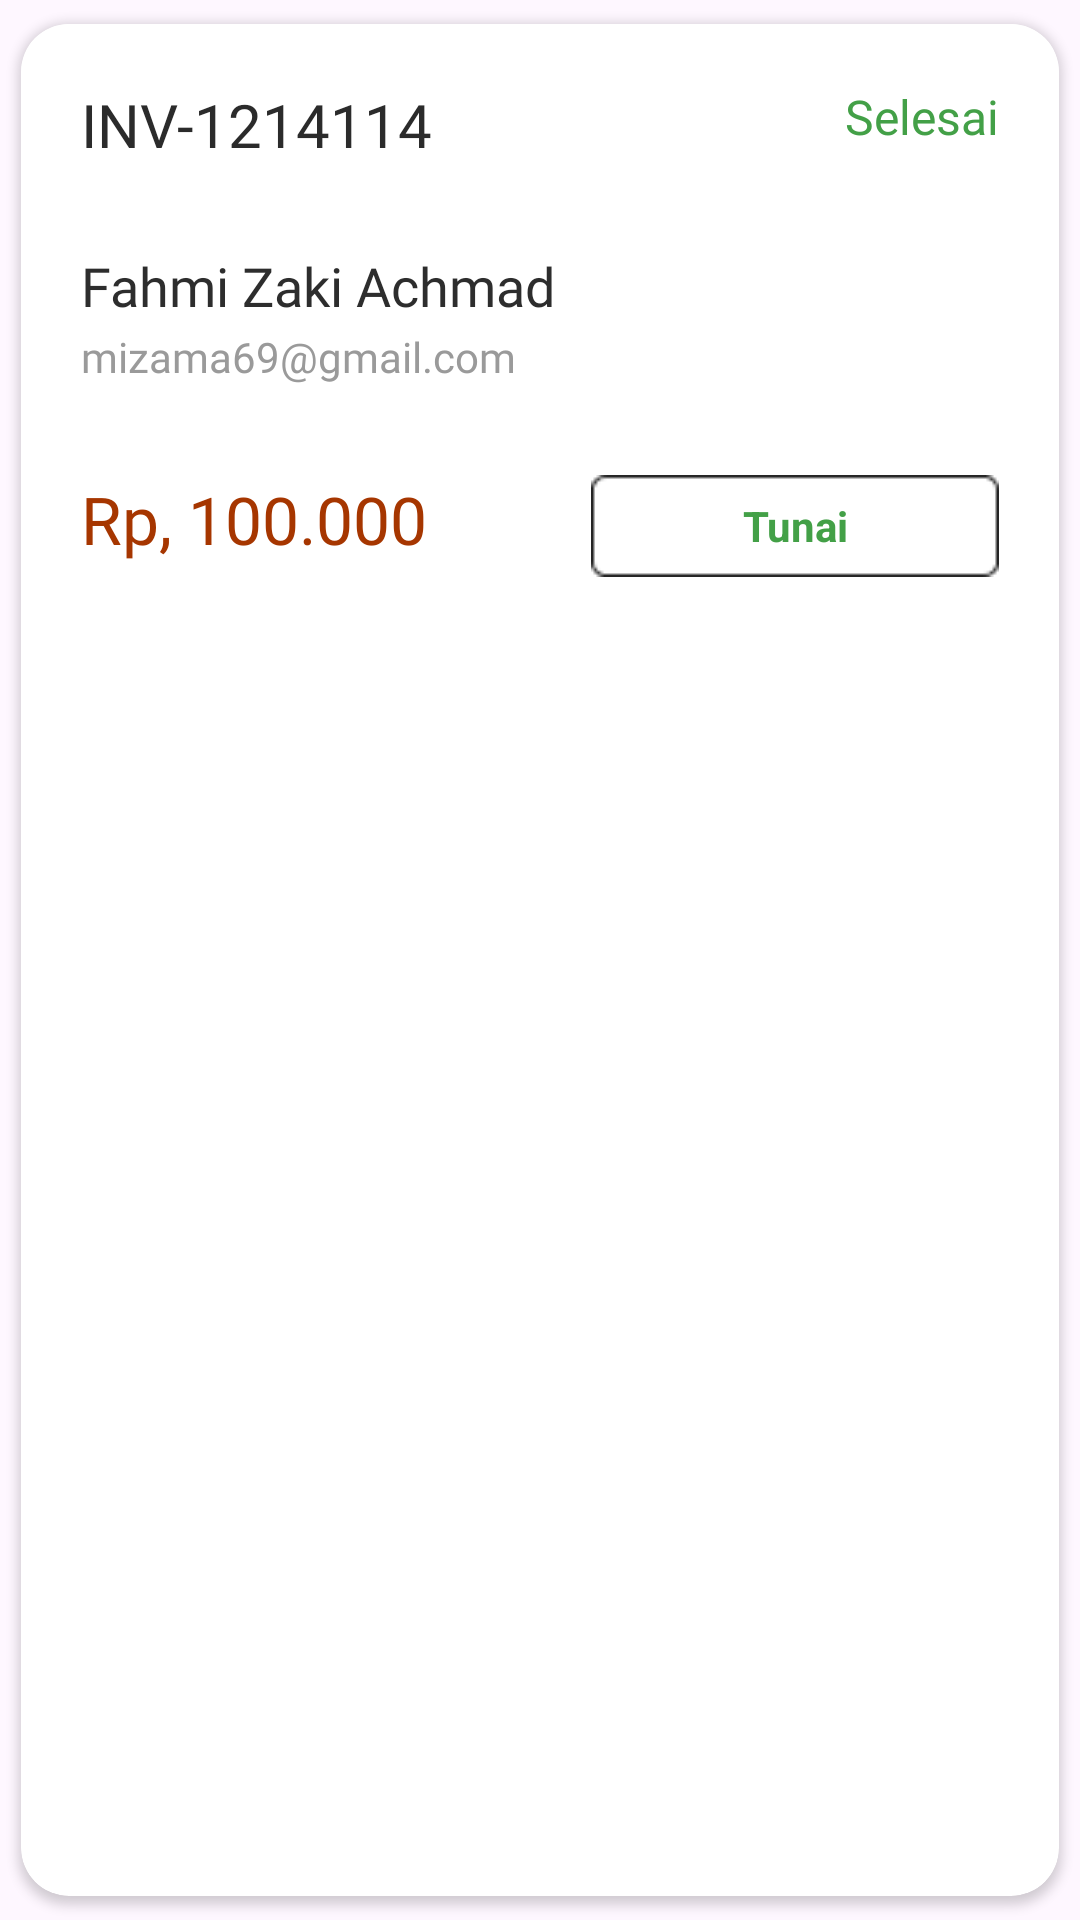

The Android layout XML behind this screen, and the referenced resources:
<!-- AndroidManifest.xml: application theme Theme.Warmindone -->
<!-- res/layout/pesananbelum_widget.xml -->
<?xml version="1.0" encoding="utf-8"?>
<androidx.cardview.widget.CardView
    xmlns:android="http://schemas.android.com/apk/res/android"
    xmlns:app="http://schemas.android.com/apk/res-auto"
    android:layout_width="match_parent"
    android:layout_height="wrap_content"
    android:layout_marginHorizontal="12dp"
    android:layout_marginTop="10dp"
    app:cardCornerRadius="16dp"
    app:cardElevation="2dp"
    app:cardUseCompatPadding="true">

    <LinearLayout
        android:layout_width="match_parent"
        android:layout_height="wrap_content"
        android:background="#FFFFFF"
        android:orientation="vertical"
        android:padding="20dp">

        
        <RelativeLayout
            android:layout_width="match_parent"
            android:layout_height="wrap_content">

            
            <TextView
                android:id="@+id/tvInvoice"
                android:layout_width="wrap_content"
                android:layout_height="wrap_content"
                android:text="INV-1214114"
                android:textColor="#2B2B2B"
                android:textSize="20sp"
                android:fontFamily="@font/montserrat_bold"/>

            
            <TextView
                android:id="@+id/tvStatus"
                android:layout_width="wrap_content"
                android:layout_height="wrap_content"
                android:layout_alignParentEnd="true"
                android:text="Selesai"
                android:textColor="#43A047"
                android:textSize="16sp"
                android:fontFamily="@font/montserrat_semibold"/>

        </RelativeLayout>

        
        <TextView
            android:id="@+id/tvNama"
            android:layout_width="wrap_content"
            android:layout_height="wrap_content"
            android:layout_marginTop="28dp"
            android:text="Fahmi Zaki Achmad"
            android:textColor="#2D2D2D"
            android:textSize="18sp"
            android:fontFamily="@font/montserrat_semibold"/>

        
        <TextView
            android:id="@+id/tvTanggal"
            android:layout_width="wrap_content"
            android:layout_height="wrap_content"
            android:layout_marginTop="2dp"
            android:text="mizama69@gmail.com"
            android:textColor="#9A9A9A"
            android:textSize="14sp"
            android:fontFamily="@font/montserrat_medium"/>

        
        <RelativeLayout
            android:layout_width="match_parent"
            android:layout_height="wrap_content"
            android:layout_marginTop="30dp">

            
            <TextView
                android:id="@+id/tvTotal"
                android:layout_width="wrap_content"
                android:layout_height="wrap_content"
                android:text="Rp, 100.000"
                android:textColor="#A63600"
                android:textSize="22sp"
                android:fontFamily="@font/montserrat_bold"/>

            
            <TextView
                android:id="@+id/tvMetode"
                android:layout_width="wrap_content"
                android:layout_height="34dp"
                android:layout_alignParentEnd="true"
                android:background="@drawable/bg_filter"
                android:gravity="center"
                android:minWidth="74dp"
                android:paddingHorizontal="14dp"
                android:text="Tunai"
                android:textColor="#43A047"
                android:textSize="14sp"
                android:textStyle="bold"/>

        </RelativeLayout>

    </LinearLayout>

</androidx.cardview.widget.CardView>
<!-- resources referenced by this layout -->
<resources>
  <!-- drawable bg_filter: png bitmap (drawable, 468 bytes) -->
  <style name="Theme.Warmindone" parent="Base.Theme.Warmindone" />
  <style name="Base.Theme.Warmindone" parent="Theme.Material3.DayNight.NoActionBar">
          
          
      </style>
</resources>
